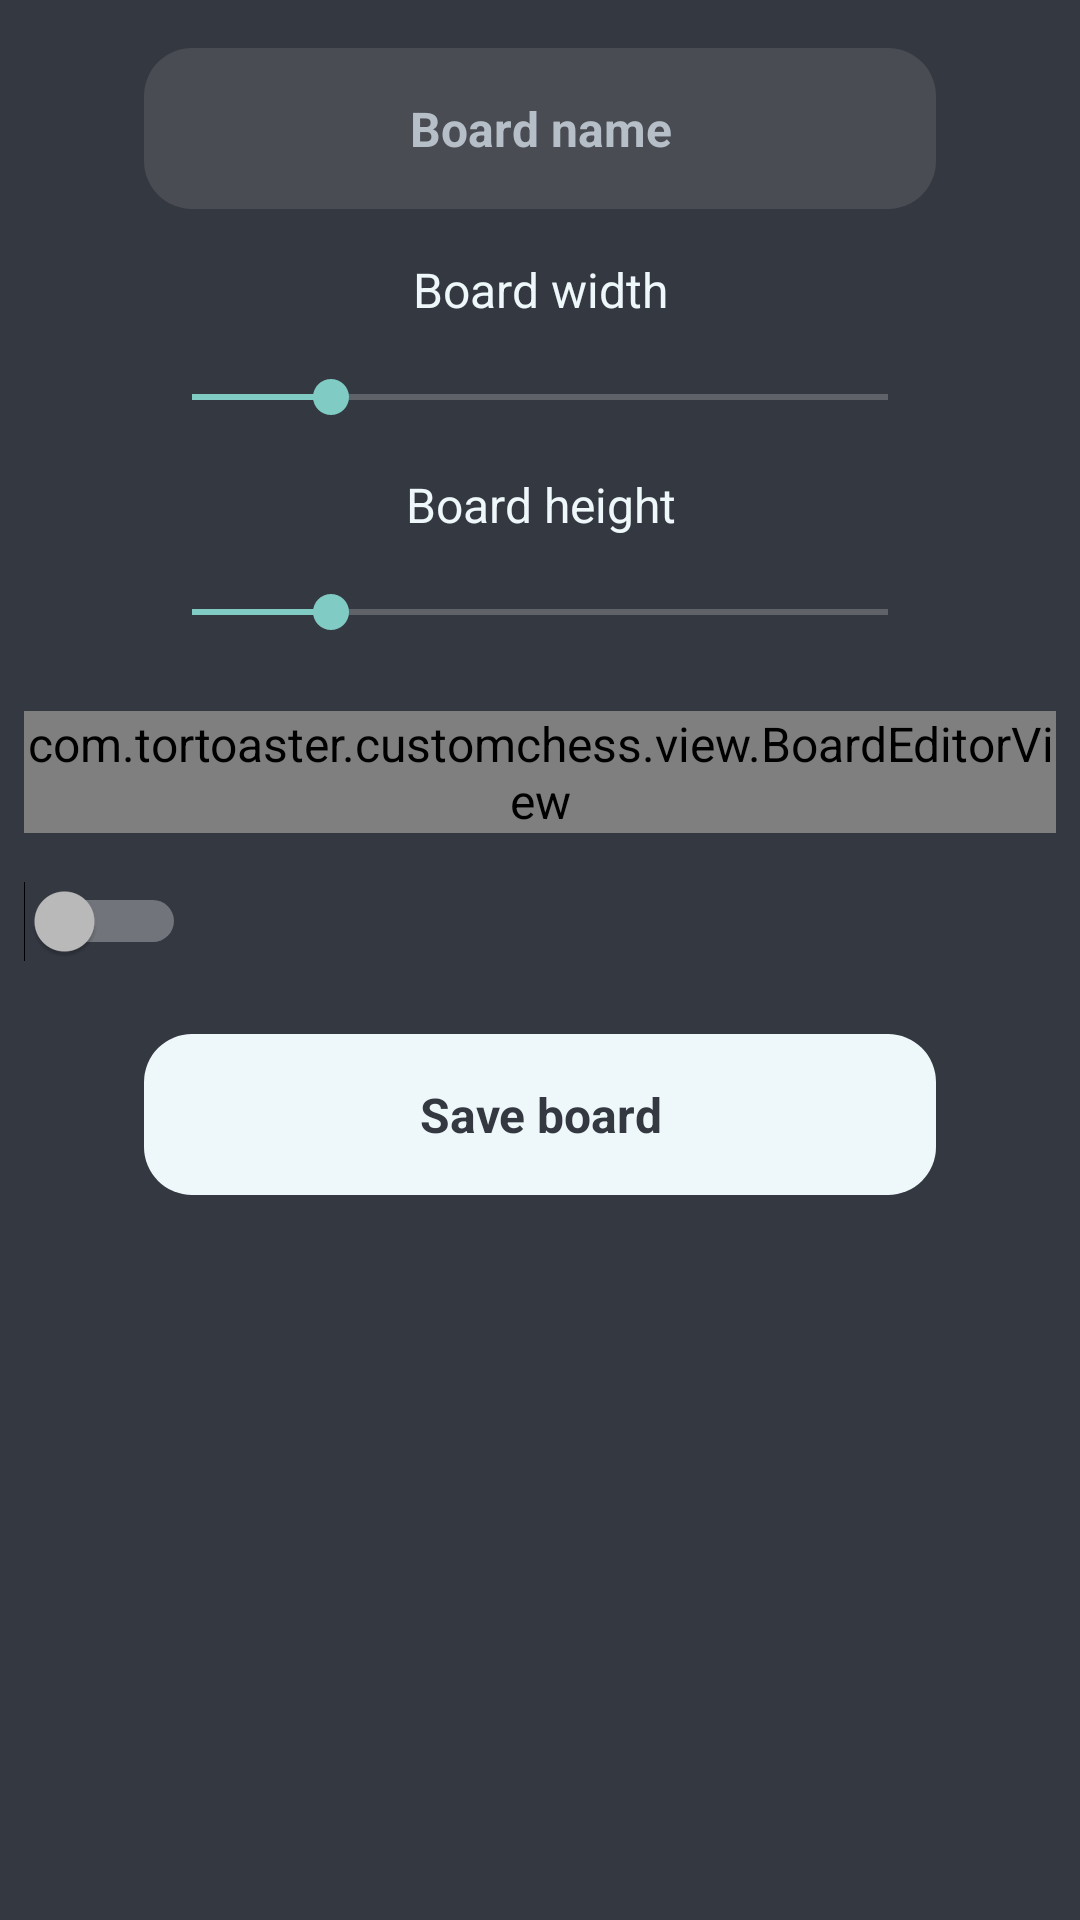

Android layout source for this screen:
<!-- AndroidManifest.xml: application theme AppTheme -->
<!-- res/layout/activity_board_editor.xml -->
<?xml version="1.0" encoding="utf-8"?>
<ScrollView xmlns:android="http://schemas.android.com/apk/res/android"
	xmlns:tools="http://schemas.android.com/tools"
	android:layout_width="match_parent"
	android:layout_height="match_parent"
	tools:context=".activity.BoardEditorActivity">
	
	<LinearLayout
		android:layout_width="match_parent"
		android:layout_height="wrap_content"
		android:gravity="center_horizontal"
		android:orientation="vertical">
		
		<LinearLayout style="@style/SettingList">
			
			<EditText
				android:id="@+id/board_name"
				style="@style/Default"
				android:autofillHints="name"
				android:hint="@string/board_name"
				android:inputType="text"
				tools:targetApi="O" />
			
			<TextView
				style="@style/Default"
				android:text="@string/board_width" />
			
			<SeekBar
				android:id="@+id/board_width"
				style="@style/Default"
				android:max="20"
				android:progress="4" />
			
			<TextView
				style="@style/Default"
				android:text="@string/board_height" />
			
			<SeekBar
				android:id="@+id/board_height"
				style="@style/Default"
				android:max="20"
				android:progress="4" />
		</LinearLayout>
		
		<com.example.customchess.view.BoardEditorView
			android:id="@+id/board_editor"
			style="@style/Default" />
		
		<LinearLayout
			android:layout_width="match_parent"
			android:layout_height="wrap_content"
			android:gravity="center_vertical"
			android:orientation="horizontal">
			
			<Switch
				android:id="@+id/black_white"
				style="@style/Default"
				android:layout_width="wrap_content" />
			
			<android.support.v7.widget.RecyclerView
				android:id="@+id/selector"
				style="@style/Default">
			
			</android.support.v7.widget.RecyclerView>
		
		</LinearLayout>
		
		<LinearLayout style="@style/SettingList">
			
			<Button
				style="@style/Default"
				android:onClick="save"
				android:text="@string/save_board" />
		</LinearLayout>
	
	</LinearLayout>
</ScrollView>
<!-- resources referenced by this layout -->
<resources>
  <string name="board_height">Board height</string>
  <string name="board_name">Board name</string>
  <string name="board_width">Board width</string>
  <string name="save_board">Save board</string>
  <style name="Default">
  		<item name="android:layout_width">match_parent</item>
  		<item name="android:layout_height">wrap_content</item>
  		<item name="android:layout_margin">8dp</item>
  	</style>
  <style name="SettingList" parent="Default">
  		<item name="android:orientation">vertical</item>
  		<item name="android:paddingStart">32dp</item>
  		<item name="android:paddingEnd">32dp</item>
  	</style>
  <style name="AppTheme" parent="Theme.AppCompat.NoActionBar">
  		<item name="android:windowBackground">@color/very_dark</item>
  		
  		<item name="android:textViewStyle">@style/TextStyle</item>
  		<item name="android:checkedTextViewStyle">@style/TextStyle</item>
  		<item name="buttonStyle">@style/ButtonStyle</item>
  		<item name="editTextStyle">@style/EditTextStyle</item>
  		<item name="switchStyle">@style/SwitchStyle</item>
  	</style>
  <color name="very_dark">#343841</color>
  <style name="TextStyle" parent="android:Widget.TextView">
  		<item name="android:textAlignment">center</item>
  		<item name="android:textColor">@color/very_light</item>
  		<item name="android:textSize">16sp</item>
  	</style>
  <style name="ButtonStyle" parent="android:Widget.Button">
  		<item name="android:background">@drawable/button</item>
  		<item name="android:padding">16dp</item>
  		<item name="android:textAlignment">center</item>
  		<item name="android:textColor">@color/very_dark</item>
  		<item name="android:textSize">16sp</item>
  		<item name="android:textStyle">bold</item>
  	</style>
  <style name="EditTextStyle" parent="android:Widget.EditText">
  		<item name="android:background">@drawable/light_black_panel</item>
  		<item name="android:padding">16dp</item>
  		<item name="android:textAlignment">center</item>
  		<item name="android:textColor">@color/very_light</item>
  		<item name="android:textColorHint">@color/light</item>
  		<item name="android:textCursorDrawable">@null</item>
  		<item name="android:textSize">16sp</item>
  		<item name="android:textStyle">bold</item>
  	</style>
  <style name="SwitchStyle" parent="TextAppearance.AppCompat.Widget.Switch">
  	
  	</style>
  <color name="very_light">#eef7fa</color>
  <!-- drawable button (drawable) -->
  <?xml version="1.0" encoding="utf-8"?>
  <selector xmlns:android="http://schemas.android.com/apk/res/android">
  	<item android:drawable="@drawable/dark_panel" android:state_pressed="true" />
  	<item android:drawable="@drawable/panel" />
  </selector>
  <!-- drawable light_black_panel (drawable) -->
  <?xml version="1.0" encoding="utf-8"?>
  <shape xmlns:android="http://schemas.android.com/apk/res/android"
  	android:shape="rectangle">
  	<solid android:color="@color/dark"/>
  	<corners android:radius="16dp" />
  	<padding
  		android:bottom="16dp"
  		android:left="16dp"
  		android:right="16dp"
  		android:top="16dp" />
  </shape>
  <color name="light">#b6bfc7</color>
  <!-- drawable dark_panel (drawable) -->
  <?xml version="1.0" encoding="utf-8"?>
  <shape xmlns:android="http://schemas.android.com/apk/res/android"
  	android:shape="rectangle">
  	<solid android:color="@color/light"/>
  	<corners android:radius="16dp" />
  	<padding
  		android:bottom="16dp"
  		android:left="16dp"
  		android:right="16dp"
  		android:top="16dp" />
  </shape>
  <!-- drawable panel (drawable) -->
  <?xml version="1.0" encoding="utf-8"?>
  <shape xmlns:android="http://schemas.android.com/apk/res/android"
  	android:shape="rectangle">
  	<solid android:color="@color/very_light"/>
  	<corners android:radius="16dp" />
  	<padding
  		android:bottom="16dp"
  		android:left="16dp"
  		android:right="16dp"
  		android:top="16dp" />
  </shape>
  <color name="dark">#4a4c53</color>
</resources>
